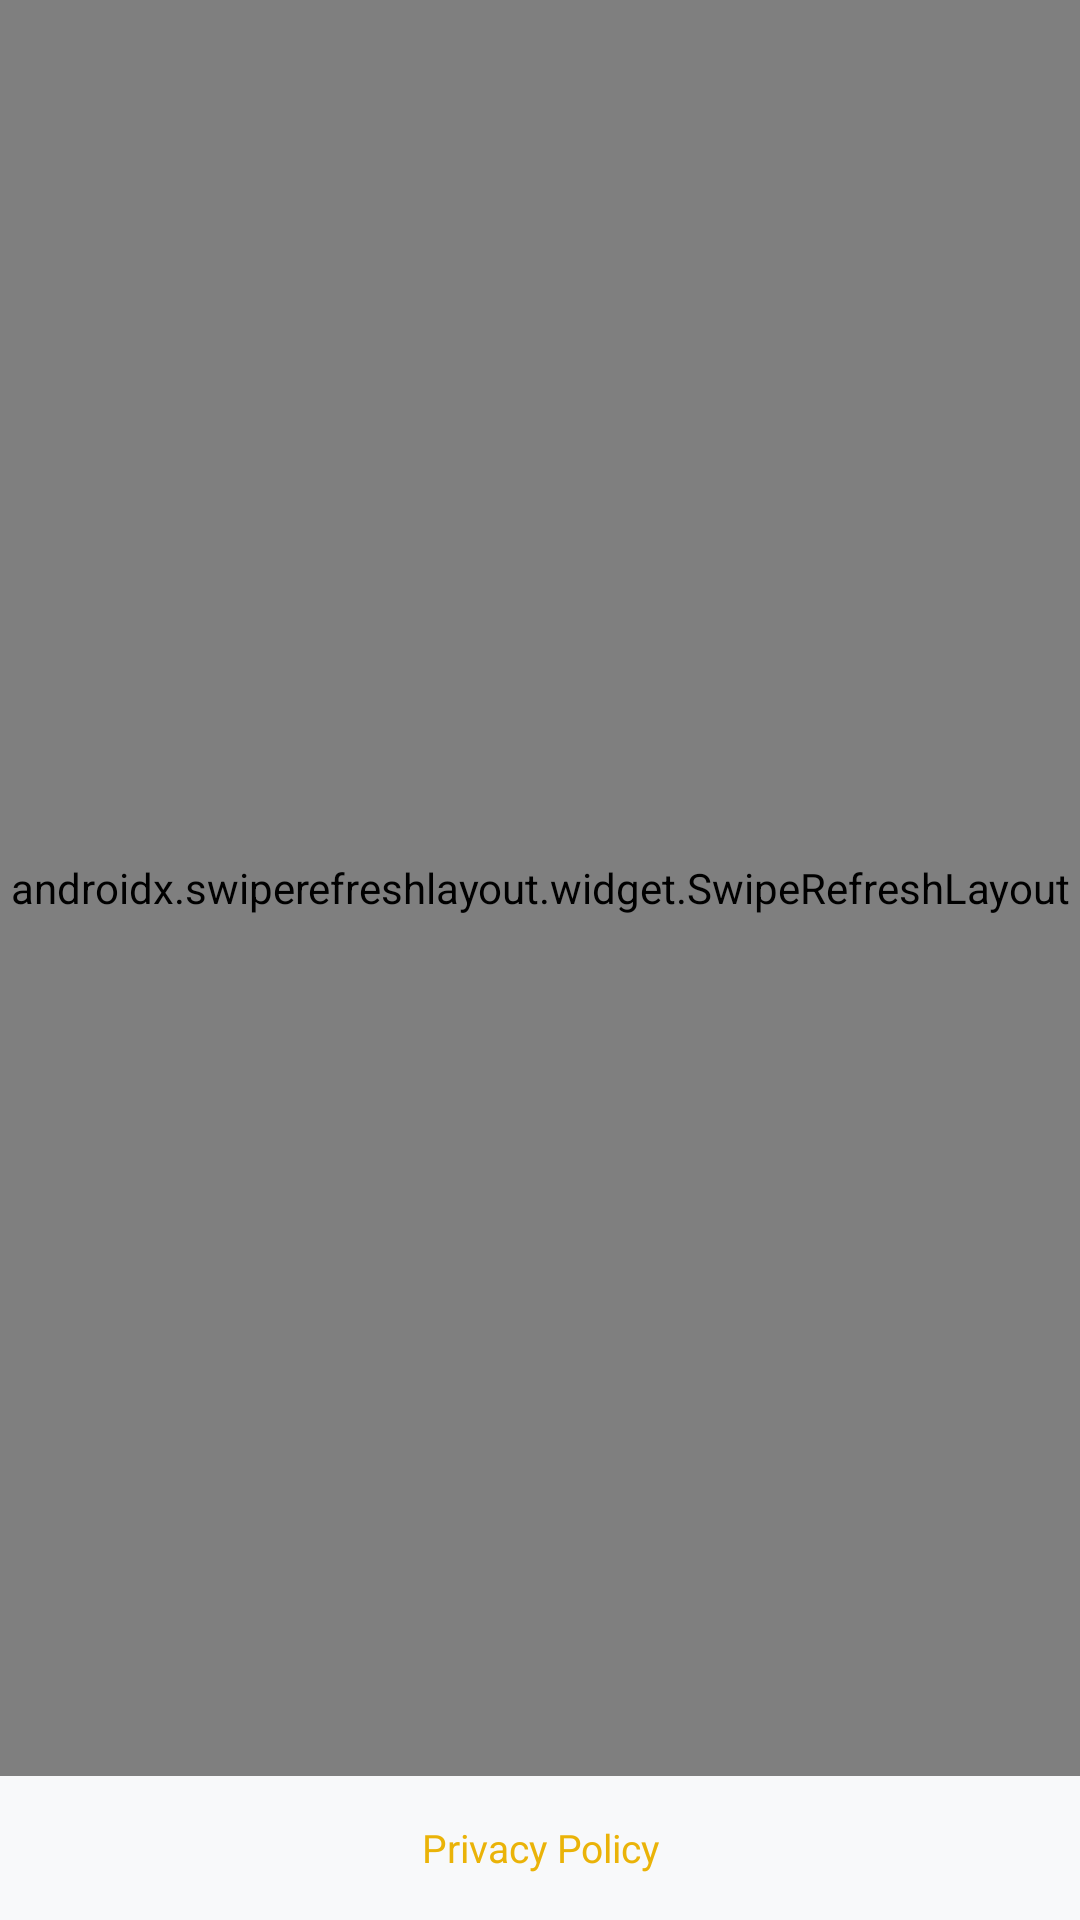

Write the Android layout XML for this screen, with the resource values it uses.
<!-- AndroidManifest.xml: application theme Theme.Code5 -->
<!-- res/layout/fragment_account.xml -->
<?xml version="1.0" encoding="utf-8"?>
<androidx.constraintlayout.widget.ConstraintLayout
    xmlns:android="http://schemas.android.com/apk/res/android"
    xmlns:app="http://schemas.android.com/apk/res-auto"
    android:layout_width="match_parent"
    android:layout_height="match_parent">

    <ProgressBar
        android:id="@+id/progress_bar"
        style="?android:attr/progressBarStyleHorizontal"
        android:layout_width="0dp"
        android:layout_height="3dp"
        android:progressTint="@color/accent"
        android:visibility="gone"
        app:layout_constraintTop_toTopOf="parent"
        app:layout_constraintStart_toStartOf="parent"
        app:layout_constraintEnd_toEndOf="parent" />

    <androidx.swiperefreshlayout.widget.SwipeRefreshLayout
        android:id="@+id/swipe_refresh"
        android:layout_width="0dp"
        android:layout_height="0dp"
        app:layout_constraintTop_toBottomOf="@id/progress_bar"
        app:layout_constraintBottom_toTopOf="@id/privacy_bar"
        app:layout_constraintStart_toStartOf="parent"
        app:layout_constraintEnd_toEndOf="parent">

        <WebView
            android:id="@+id/webview"
            android:layout_width="match_parent"
            android:layout_height="match_parent" />

    </androidx.swiperefreshlayout.widget.SwipeRefreshLayout>

    <View
        android:id="@+id/privacy_bar"
        android:layout_width="0dp"
        android:layout_height="48dp"
        android:background="@color/surface"
        app:layout_constraintBottom_toBottomOf="parent"
        app:layout_constraintStart_toStartOf="parent"
        app:layout_constraintEnd_toEndOf="parent" />

    <TextView
        android:id="@+id/btn_privacy"
        android:layout_width="0dp"
        android:layout_height="48dp"
        android:text="@string/privacy_policy"
        android:gravity="center"
        android:textSize="13sp"
        android:textColor="@color/accent"
        android:clickable="true"
        android:focusable="true"
        android:background="?attr/selectableItemBackground"
        app:layout_constraintBottom_toBottomOf="parent"
        app:layout_constraintStart_toStartOf="parent"
        app:layout_constraintEnd_toEndOf="parent" />

    <androidx.constraintlayout.widget.ConstraintLayout
        android:id="@+id/offline_view"
        android:layout_width="0dp"
        android:layout_height="0dp"
        android:background="@color/background"
        android:visibility="gone"
        android:gravity="center"
        app:layout_constraintTop_toBottomOf="@id/progress_bar"
        app:layout_constraintBottom_toTopOf="@id/privacy_bar"
        app:layout_constraintStart_toStartOf="parent"
        app:layout_constraintEnd_toEndOf="parent">

        <TextView
            android:id="@+id/offline_icon"
            android:layout_width="wrap_content"
            android:layout_height="wrap_content"
            android:text="&#x1F4F6;"
            android:textSize="48sp"
            app:layout_constraintTop_toTopOf="parent"
            app:layout_constraintBottom_toTopOf="@id/offline_text"
            app:layout_constraintStart_toStartOf="parent"
            app:layout_constraintEnd_toEndOf="parent" />

        <TextView
            android:id="@+id/offline_text"
            android:layout_width="wrap_content"
            android:layout_height="wrap_content"
            android:text="@string/no_internet"
            android:textSize="18sp"
            android:textColor="@color/text_secondary"
            android:layout_marginTop="16dp"
            app:layout_constraintTop_toBottomOf="@id/offline_icon"
            app:layout_constraintStart_toStartOf="parent"
            app:layout_constraintEnd_toEndOf="parent" />

        <Button
            android:id="@+id/btn_retry"
            android:layout_width="wrap_content"
            android:layout_height="wrap_content"
            android:text="@string/btn_retry"
            android:layout_marginTop="24dp"
            app:layout_constraintTop_toBottomOf="@id/offline_text"
            app:layout_constraintStart_toStartOf="parent"
            app:layout_constraintEnd_toEndOf="parent"
            app:layout_constraintBottom_toBottomOf="parent" />

    </androidx.constraintlayout.widget.ConstraintLayout>

</androidx.constraintlayout.widget.ConstraintLayout>
<!-- resources referenced by this layout -->
<resources>
  <color name="accent">#EAB308</color>
  <color name="background">#FFFFFF</color>
  <color name="surface">#F8F9FA</color>
  <color name="text_secondary">#6C757D</color>
  <string name="btn_retry">Retry</string>
  <string name="no_internet">No internet connection</string>
  <string name="privacy_policy">Privacy Policy</string>
  <style name="Theme.Code5" parent="Theme.Material3.DayNight.NoActionBar">
          <item name="colorPrimary">@color/primary</item>
          <item name="colorPrimaryVariant">@color/primary_dark</item>
          <item name="colorOnPrimary">@color/text_on_primary</item>
          <item name="colorSecondary">@color/accent</item>
          <item name="colorOnSecondary">@color/text_on_accent</item>
          <item name="android:statusBarColor">@color/primary</item>
          <item name="android:navigationBarColor">@color/white</item>
      </style>
  <color name="primary">#0B0B0B</color>
  <color name="primary_dark">#000000</color>
  <color name="text_on_primary">#FFFFFF</color>
  <color name="text_on_accent">#0B0B0B</color>
  <color name="white">#FFFFFF</color>
</resources>
